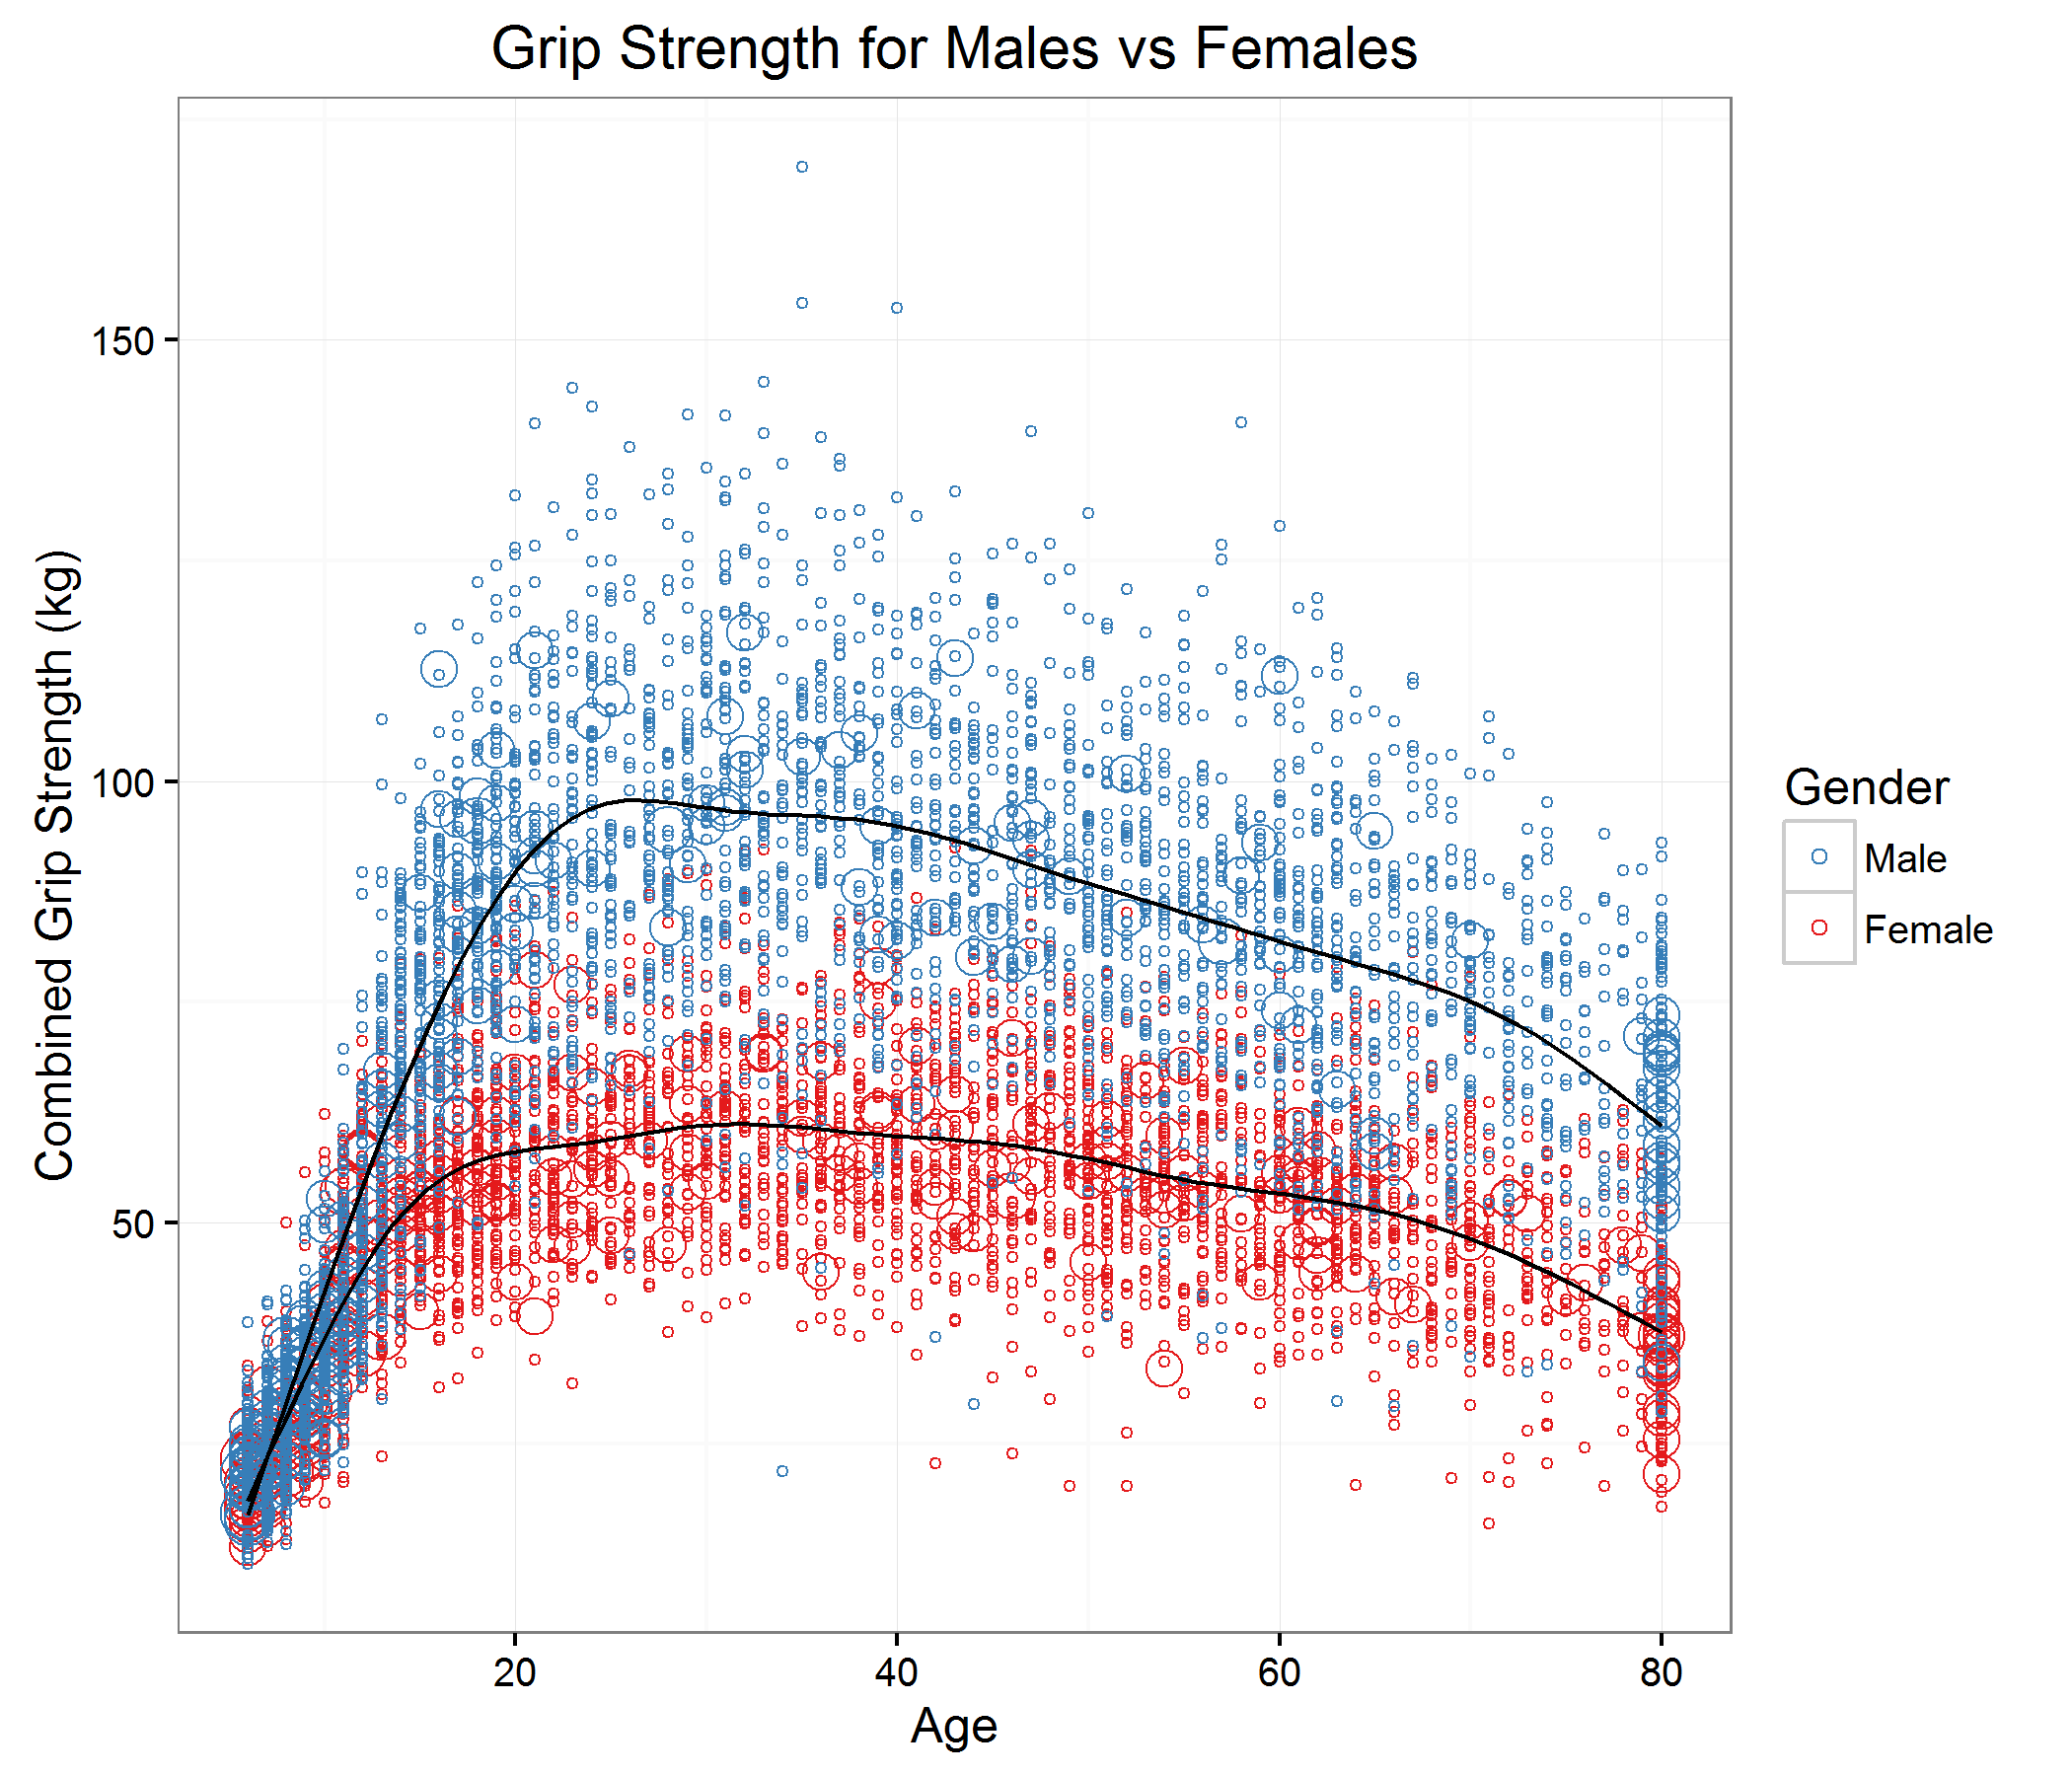

This figure's R source:
#####################################################################################
# This R file shows that almost all men are stronger than almost all women, according to
# a test of grip strength. Data was taken from the CDC's NHANES 2011-2012 data set
# that can be found here: 
#   http://www.cdc.gov/nchs/nhanes/nhanes2011-2012/overview_g.htm
# 
# This is a replication of redditor grasshoppermouse's visualization. The original
# viz can be found here:
#   https://i.redditmedia.com/Pa3fEwuyuzaNqxWWfjkfuQecyVO6IZcSiNsl7n5uEg8.png?w=768&s=d9f32895f3d47ef4c6480d9680ca206e
# and the reddit thread can be found here:
#   https://www.reddit.com/r/dataisbeautiful/comments/4vcxd0/almost_all_men_are_stronger_than_almost_all_women/
#####################################################################################

install.packages("Hmisc")  # to read .XPT data
install.packages("dplyr")  # to manipulate and merge datasets
install.packages("ggplot2")  # for data visualization
install.packages("RColorBrewer")  # for fancy colors.

library(Hmisc)
library(dplyr)
library(ggplot2)
library(RColorBrewer)

# set your working directory
setwd("~/Grip strength NHANES data")

# get data here: http://wwwn.cdc.gov/Nchs/Nhanes/2011-2012/MGX_G.XPT
# documentation here: http://wwwn.cdc.gov/nchs/nhanes/2011-2012/MGX_G.htm
gripdf <- sasxport.get("MGX_G.XPT")

# get data here: http://wwwn.cdc.gov/Nchs/Nhanes/2011-2012/DEMO_G.XPT
# documentation here: http://wwwn.cdc.gov/Nchs/Nhanes/2011-2012/DEMO_G.htm
demodf <- sasxport.get("DEMO_G.XPT") 

# merge gripdf and demodf on variable seqn to get gender + age + grip strength
comb <- inner_join(demodf, gripdf, by = "seqn")

# recoding values to strings, for legend labels later
comb$sex <- ifelse(comb$riagendr == 1, "Male", ifelse(comb$riagendr == 2, "Female", ""))

p <- ggplot(comb, aes(ridageyr, mgdcgsz, group=sex))

p +
  geom_count(shape=1, aes(color=factor(comb$sex))) +
  geom_smooth(se=FALSE, size=0.5, color="black") +
  scale_colour_brewer(palette="Set1") +
  theme_bw(base_family="Times") +
  guides(size=FALSE, color=guide_legend("Gender", reverse=TRUE)) +
  labs(x="Age", y="Combined Grip Strength (kg)", title="Grip Strength for Males vs Females")

# export image to your local directory
ggsave("gripstrength_by_gender.png", width=7, height=6)
